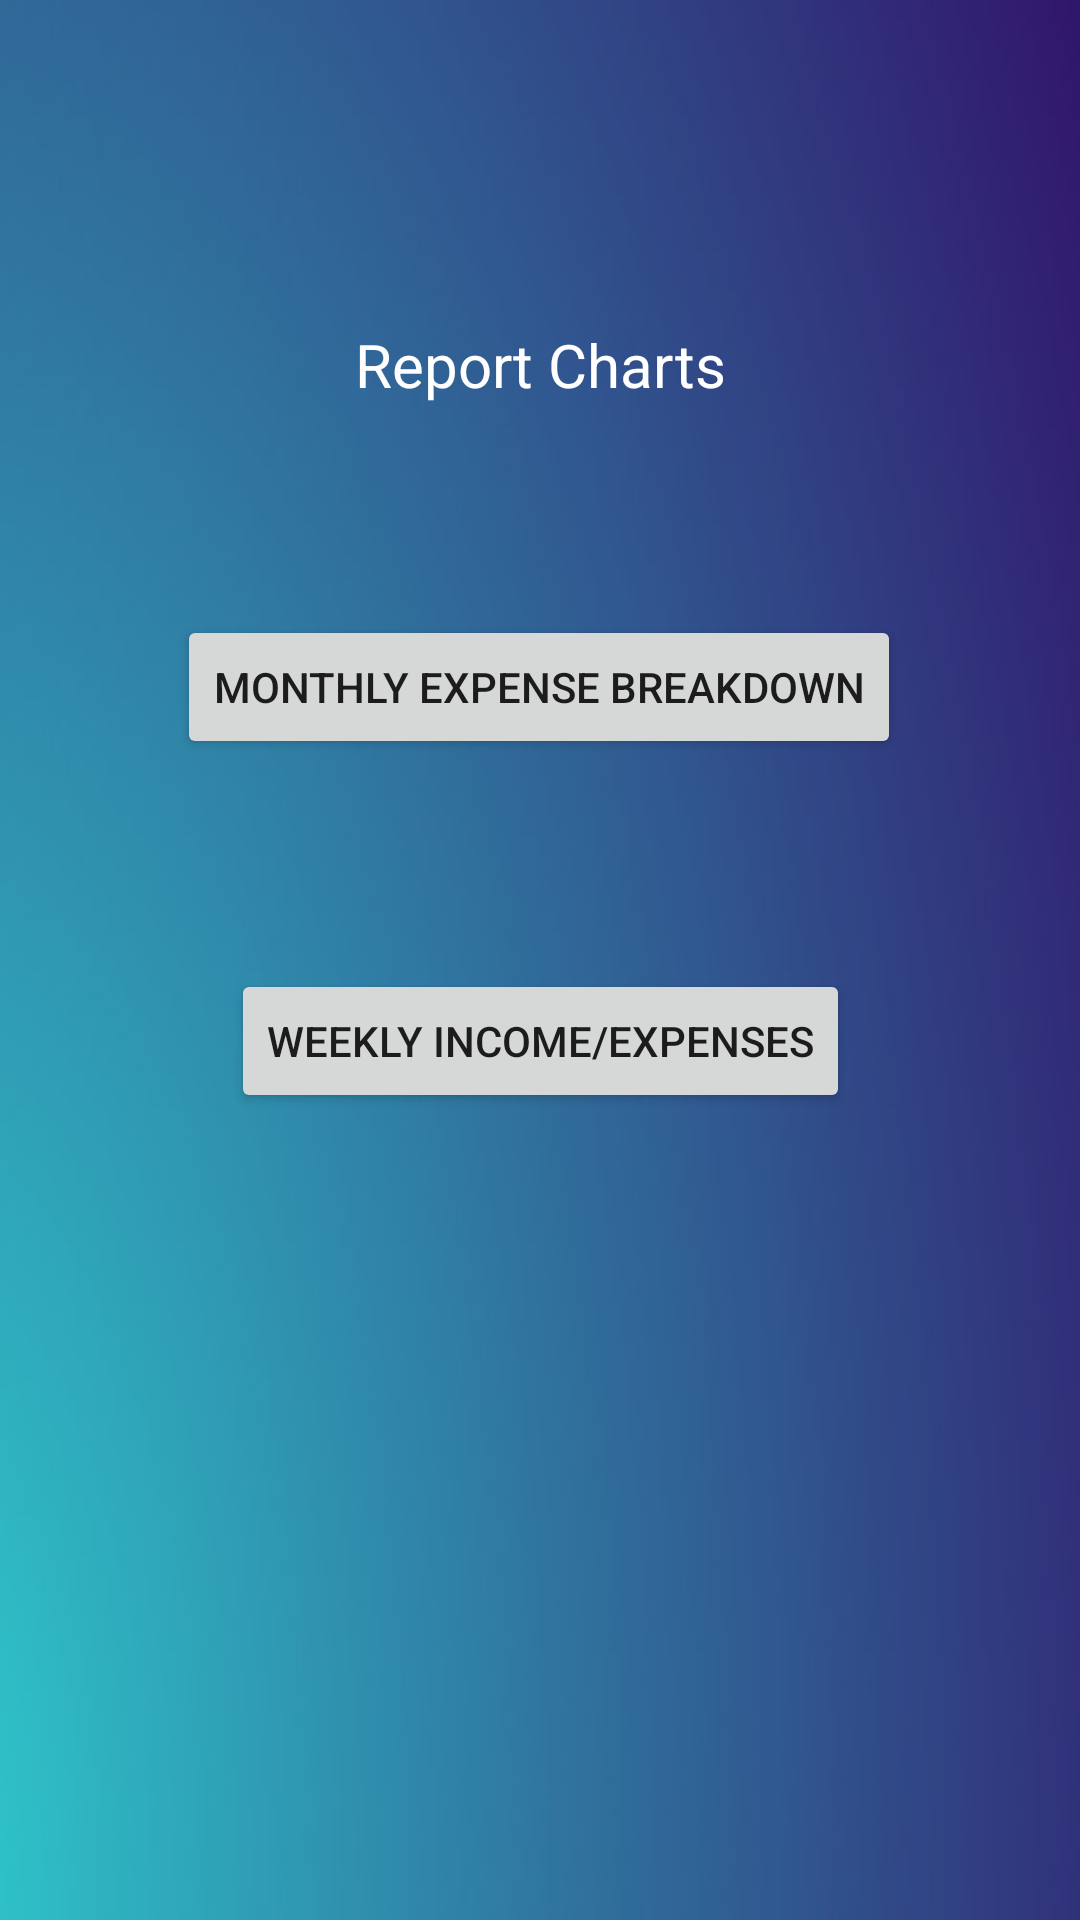

This screen was rendered from an Android layout file. Write that file and the resources it references.
<!-- AndroidManifest.xml: application theme Theme.LoginRegisterSeniorProj -->
<!-- res/layout/activity_reporting_main.xml -->
<?xml version="1.0" encoding="utf-8"?>
<androidx.constraintlayout.widget.ConstraintLayout xmlns:android="http://schemas.android.com/apk/res/android"
    xmlns:app="http://schemas.android.com/apk/res-auto"
    xmlns:tools="http://schemas.android.com/tools"
    android:layout_width="match_parent"
    android:layout_height="match_parent"
    android:background="@drawable/gradient"
    tools:context=".ReportingMain">


    <Button
        android:id="@+id/wInExp"
        android:layout_width="wrap_content"
        android:layout_height="wrap_content"
        android:layout_marginTop="70dp"
        android:onClick="wInExp"
        android:text="Weekly Income/Expenses"
        app:layout_constraintEnd_toEndOf="parent"
        app:layout_constraintStart_toStartOf="parent"
        app:layout_constraintTop_toBottomOf="@+id/mexpense" />

    <TextView
        android:id="@+id/UtextView2"
        android:layout_width="wrap_content"
        android:layout_height="wrap_content"
        android:layout_marginTop="108dp"
        android:text="Report Charts"
        android:textColor="@color/white"
        android:textSize="20sp"
        app:layout_constraintEnd_toEndOf="parent"
        app:layout_constraintStart_toStartOf="parent"
        app:layout_constraintTop_toTopOf="parent" />

    <Button
        android:id="@+id/mexpense"
        android:layout_width="wrap_content"
        android:layout_height="wrap_content"
        android:layout_marginStart="105dp"
        android:layout_marginTop="70dp"
        android:layout_marginEnd="104dp"
        android:onClick="mexpense"
        android:text="Monthly Expense BreakDown"
        app:layout_constraintEnd_toEndOf="parent"
        app:layout_constraintHorizontal_bias="0.512"
        app:layout_constraintStart_toStartOf="parent"
        app:layout_constraintTop_toBottomOf="@+id/UtextView2" />
</androidx.constraintlayout.widget.ConstraintLayout>
<!-- resources referenced by this layout -->
<resources>
  <color name="white">#FFFFFFFF</color>
  <!-- drawable gradient: jpg bitmap (drawable-v24, 18122 bytes) -->
  <style name="Theme.LoginRegisterSeniorProj" parent="Theme.MaterialComponents.DayNight.DarkActionBar">
          
          <item name="colorPrimary">@color/purple_500</item>
          <item name="colorPrimaryVariant">@color/purple_700</item>
          <item name="colorOnPrimary">@color/white</item>
          
          <item name="colorSecondary">@color/teal_200</item>
          <item name="colorSecondaryVariant">@color/teal_700</item>
          <item name="colorOnSecondary">@color/black</item>
          
          <item name="android:statusBarColor" tools:targetApi="l">?attr/colorPrimaryVariant</item>
          
      </style>
  <color name="purple_500">#FF6200EE</color>
  <color name="purple_700">#FF3700B3</color>
  <color name="teal_200">#FF03DAC5</color>
  <color name="teal_700">#FF018786</color>
  <color name="black">#FF000000</color>
</resources>
